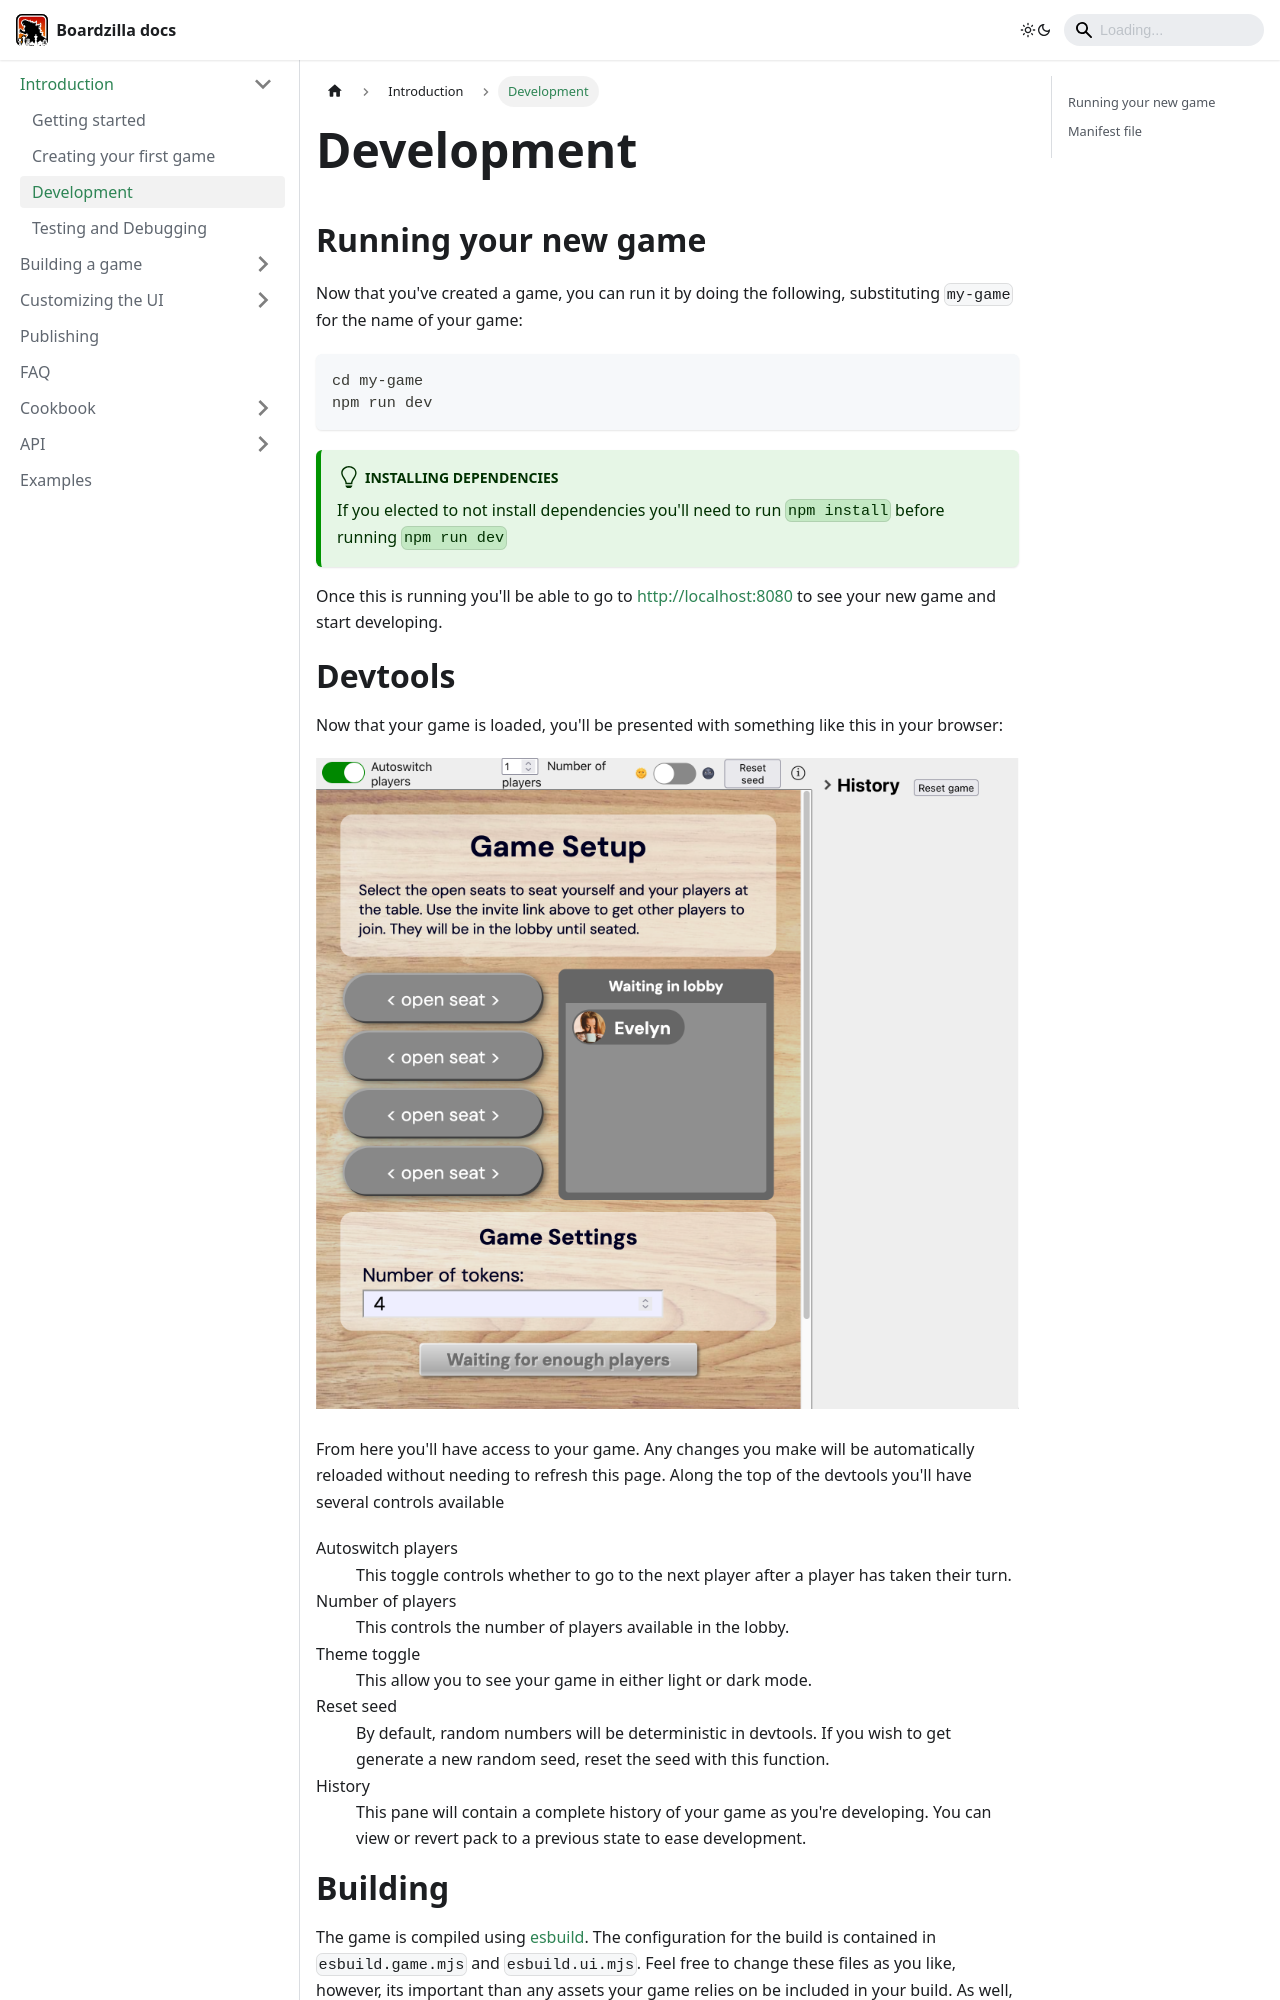

repository: boardzilla/boardzilla-docs · page: introduction/development.html · generator: docusaurus

---
sidebar_position: 4
---

# Development

## Running your new game

Now that you've created a game, you can run it by doing the following, substituting `my-game` for the name of your game:

```console
cd my-game
npm run dev
```

:::tip Installing dependencies
If you elected to not install dependencies you'll need to run `npm install` before running `npm run dev`
:::

Once this is running you'll be able to go to [http://localhost:8080](http://localhost:8080) to see your new game and start developing.

# Devtools

Now that your game is loaded, you'll be presented with something like this in your browser:

![Devtools](/img/devtools.png)

From here you'll have access to your game. Any changes you make will be automatically reloaded without needing to refresh this page. Along the top of the devtools you'll have several controls available

<dl>
<dt>Autoswitch players</dt>
<dd>This toggle controls whether to go to the next player after a player has taken their turn.</dd>
<dt>Number of players</dt>
<dd>This controls the number of players available in the lobby.</dd>
<dt>Theme toggle</dt>
<dd>This allow you to see your game in either light or dark mode.</dd>
<dt>Reset seed</dt>
<dd>By default, random numbers will be deterministic in devtools. If you wish to get generate a new random seed, reset the seed with this function.
</dd>
<dt>History</dt>
<dd>This pane will contain a complete history of your game as you're developing. You can view or revert pack to a previous state to ease development.
</dd>
</dl>
